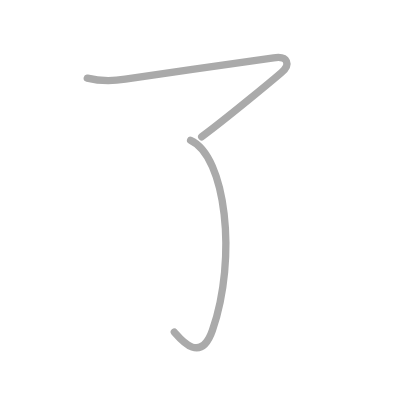
t = 0.00 s
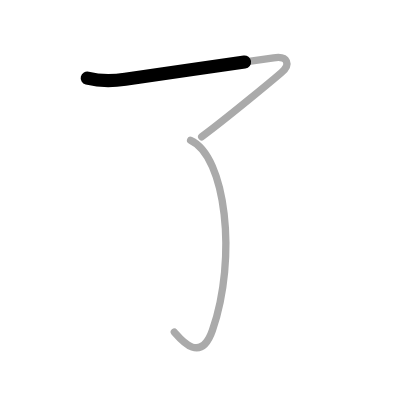
t = 0.50 s
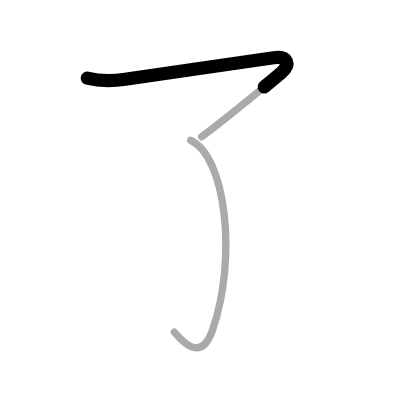
t = 0.75 s
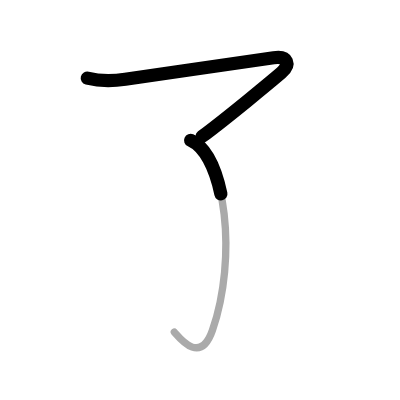
t = 1.25 s
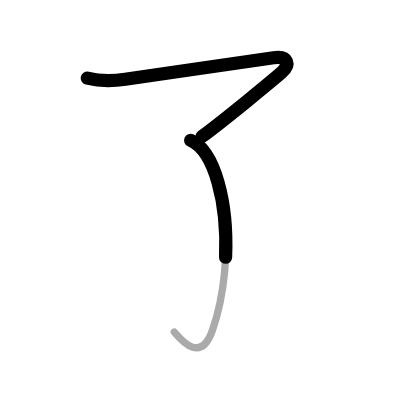
t = 1.50 s
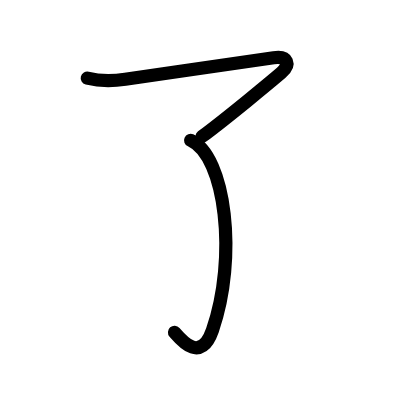
t = 2.00 s

The animated SVG that drew these frames (rendered in a browser with its animation timeline set to each time). Animation: 2 SMIL elements (animate=2); one cycle of 2.00 s.

<?xml version="1.0" standalone="no"?>
<!DOCTYPE svg PUBLIC "-//W3C//DTD SVG 1.1//EN"   "http://www.w3.org/Graphics/SVG/1.1/DTD/svg11.dtd">
<svg width="400px" height="400px"  version="1.1" xmlns="http://www.w3.org/2000/svg">
  <defs>
    <marker id="Triangle" viewBox="0 0 10 10" refX="0" refY="5" markerUnits="strokeWidth" markerWidth="3" style="stroke-opacity:0%;fill:#aaaaaa;" markerHeight="2" orient="auto">
      <path d="M 0 0 L 10 5 L 0 10 z" />
    </marker>
    
    <marker id="Arrow" viewBox="0 0 10 10" refX="5" refY="5" markerUnits="strokeWidth" markerWidth="1.8" style="stroke-opacity:0%;fill:#770000;" markerHeight="2" orient="auto">
      <path d="M 0 4 L 6 4 L 4 1 L 10 5 L 4 9 L 6 6 L 0 6 z" />
        <circle cx="5" cy="5" r="5" />
      </marker>
    
    <marker id="TriangleRed" viewBox="0 0 10 10" refX="0" refY="5" markerUnits="strokeWidth" markerWidth="3" style="stroke-opacity:0%;fill:#CC0000;" markerHeight="2" orient="auto">
      <path d="M 0 0 L 10 5 L 0 10 z" />
    </marker>
    
    <marker id="ArrowRed" viewBox="0 0 10 10" refX="5" refY="5" markerUnits="strokeWidth" markerWidth="1.8" style="stroke-opacity:0%;fill:#CC0000;" markerHeight="2" orient="auto">
      <path d="M 0 4 L 6 4 L 4 1 L 10 5 L 4 9 L 6 6 L 0 6 z" />
        <circle cx="5" cy="5" r="5" />
      </marker>
    
  </defs>
  
  <path style="fill:#ffffff; fill-opacity:100%; fill-rule:evenodd; stroke-width:0;" d="M 0 0 L 400px 0 L 400px 400px L 0 400px L 0 0" />

  <g transform="scale(3.6697247706422 3.6697247706422)">
<path style="fill:none; fill-opacity:0%; fill-rule:evenodd; stroke:#aaaaaa; stroke-opacity:100%; stroke-width: 1.5pt; stroke-linejoin:round; stroke-linecap:round;" d="M23.78 21.29c3.6 0.9 6.76 0.85 10.36 0.3c10.48-1.6 38.27-5.5 40.43-5.84c3.93-0.62 4.68 1.86 2.07 4.08c-2.6 2.22-14.89 12.42-21.68 17.44"></path>
<path style="fill:none; fill-opacity:0%; fill-rule:evenodd; stroke:#aaaaaa; stroke-opacity:100%; stroke-width: 1.5pt; stroke-linejoin:round; stroke-linecap:round;" d="M51.94 38.24C61.5 42.5 64.75 70.25 57.89 90c-3.24 9.32-8.64 2.5-10.39 0.5"></path>

<path style="fill:none; fill-opacity:0%; fill-rule:evenodd; stroke:#000000; stroke-opacity:100%; stroke-width: 2.7pt; stroke-linejoin:round; stroke-linecap:round;" d="M23.78 21.29c3.6 0.9 6.76 0.85 10.36 0.3c10.48-1.6 38.27-5.5 40.43-5.84c3.93-0.62 4.68 1.86 2.07 4.08c-2.6 2.22-14.89 12.42-21.68 17.44" pathLength="100" stroke-dashoffset="100" stroke-dasharray="100 105"><animate id="dashAnim1" attributeName="stroke-dashoffset" from="100" to="0" dur="1s" calcMode="linear" fill="freeze"/></path>
<path style="fill:none; fill-opacity:0%; fill-rule:evenodd; stroke:#000000; stroke-opacity:100%; stroke-width: 2.7pt; stroke-linejoin:round; stroke-linecap:round;" d="M51.94 38.24C61.5 42.5 64.75 70.25 57.89 90c-3.24 9.32-8.64 2.5-10.39 0.5" pathLength="100" stroke-dashoffset="100" stroke-dasharray="100 105"><animate id="dashAnim2" attributeName="stroke-dashoffset" from="100" to="0" dur="1s" calcMode="linear" begin="dashAnim1.end" fill="freeze"/></path>

</g>

</svg>  
          
